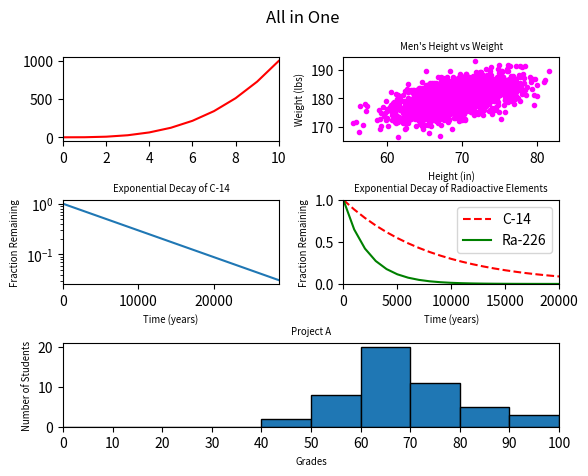

This figure's Python source:
#!/usr/bin/env python3
import numpy as np
import matplotlib.pyplot as plt

y0 = np.arange(0, 11) ** 3

mean = [69, 0]
cov = [[15, 8], [8, 15]]
np.random.seed(5)
x1, y1 = np.random.multivariate_normal(mean, cov, 2000).T
y1 += 180

x2 = np.arange(0, 28651, 5730)
r2 = np.log(0.5)
t2 = 5730
y2 = np.exp((r2 / t2) * x2)

x3 = np.arange(0, 21000, 1000)
r3 = np.log(0.5)
t31 = 5730
t32 = 1600
y31 = np.exp((r3 / t31) * x3)
y32 = np.exp((r3 / t32) * x3)

np.random.seed(5)
student_grades = np.random.normal(68, 15, 50)

plt.rcParams['axes.titlesize'] = "x-small"
plt.rcParams['axes.labelsize'] = "x-small"

ax1 = plt.subplot(321)
ax1.plot(y0, 'r-')
ax1.set_xlim(0, 10)

ax2 = plt.subplot(322)
ax2.scatter(x1, y1, marker=".", color="magenta")
ax2.set_xlabel("Height (in)")
ax2.set_ylabel("Weight (lbs)")
ax2.set_title("Men's Height vs Weight")

ax3 = plt.subplot(323)
ax3.plot(x2, y2)
ax3.set_xlim(0, 28650)
ax3.set_yscale("log")
ax3.set_title("Exponential Decay of C-14")
ax3.set_xlabel("Time (years)")
ax3.set_ylabel("Fraction Remaining")

ax4 = plt.subplot(324)
ax4.plot(x3, y31, 'r--', label="C-14")
ax4.plot(x3, y32, 'g-', label="Ra-226")
ax4.set_title("Exponential Decay of Radioactive Elements")
ax4.set_xlabel("Time (years)")
ax4.set_ylabel("Fraction Remaining")
ax4.set_xlim(0, 20000)
ax4.set_ylim(0, 1)
ax4.legend()

ax5 = plt.subplot(313)
ax5.hist(student_grades, range(0, 110, 10), edgecolor='black')
ax5.set_xlim(0, 100)
ax5.set_xticks(np.arange(0, 110, 10))
ax5.set_title("Project A")
ax5.set_xlabel("Grades")
ax5.set_ylabel("Number of Students")

plt.suptitle('All in One')
plt.subplots_adjust(wspace=0.3, hspace=0.7)
plt.show()
